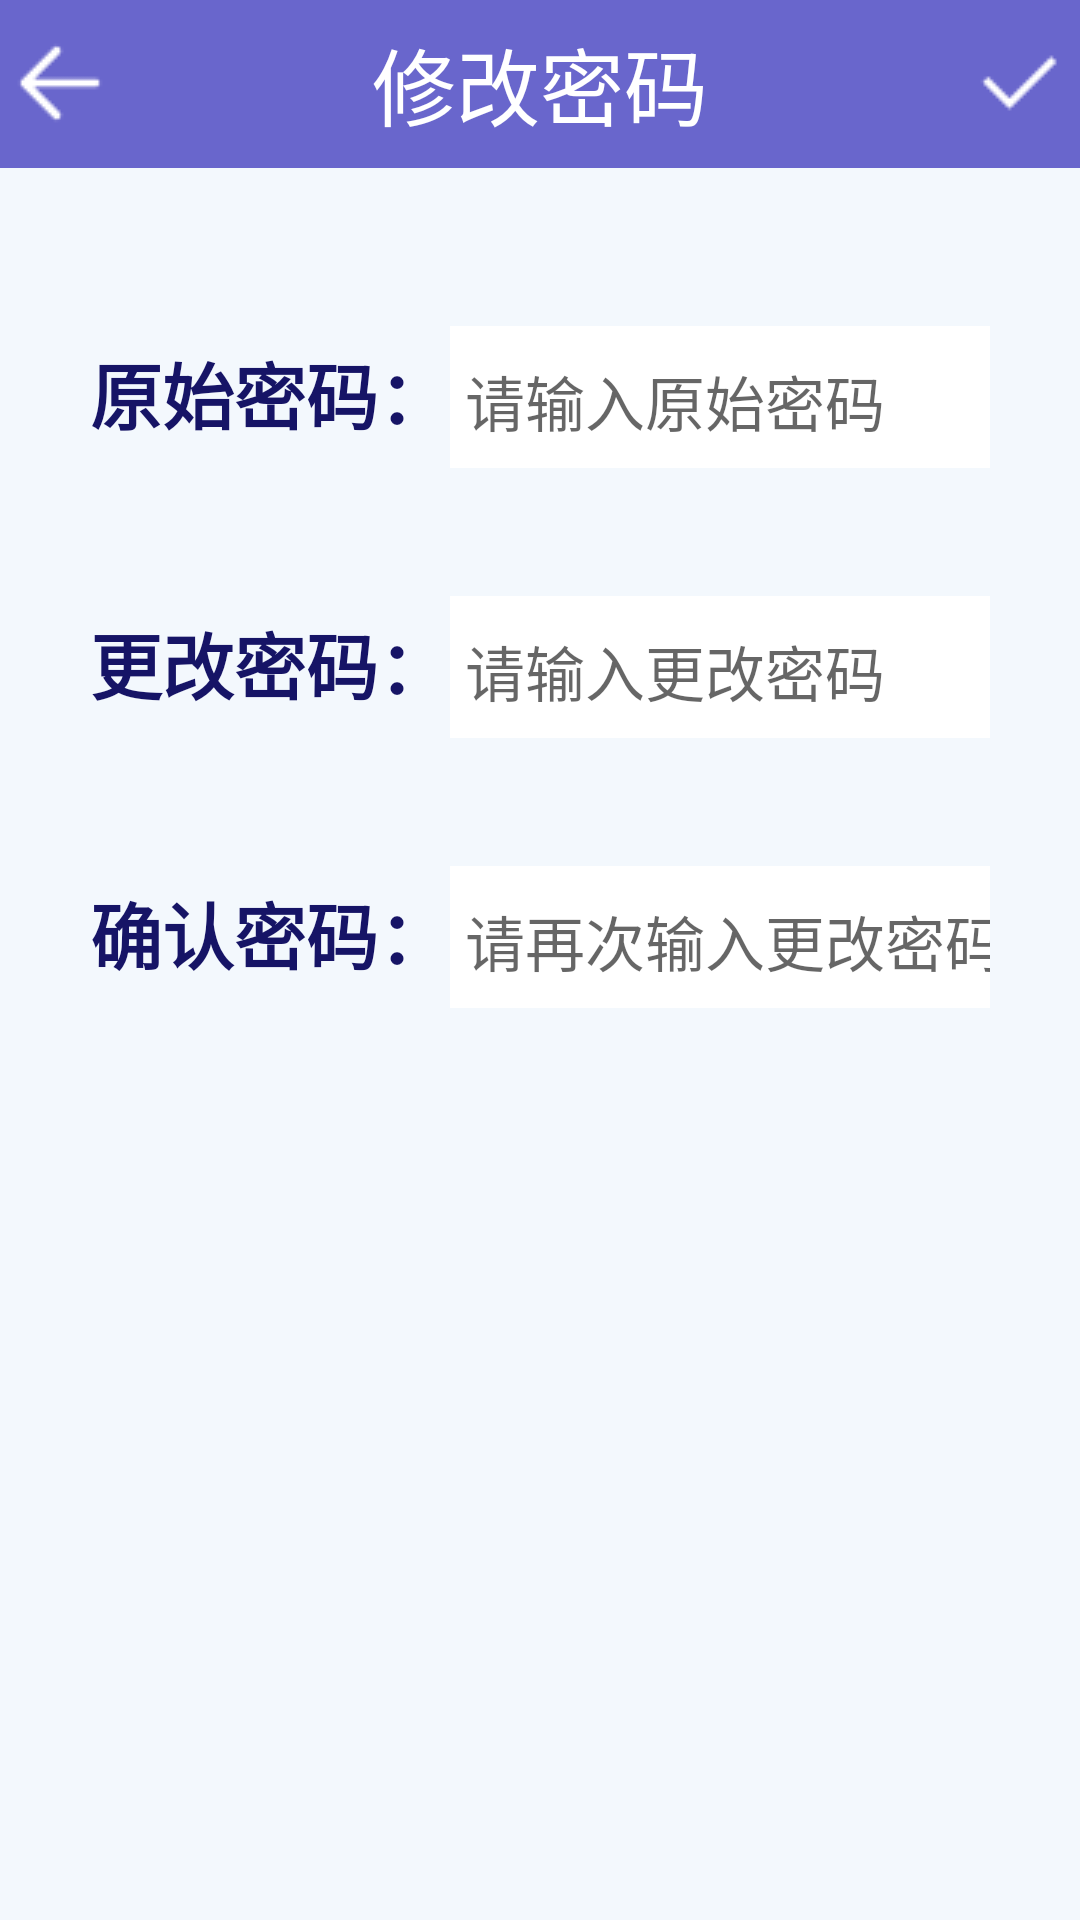

Reconstruct the res/layout file that produces this screen, plus the resources it refers to.
<!-- AndroidManifest.xml: application theme AppTheme -->
<!-- res/layout/my_change_psw.xml -->
<?xml version="1.0" encoding="utf-8"?>

<androidx.constraintlayout.widget.ConstraintLayout xmlns:android="http://schemas.android.com/apk/res/android"
    xmlns:app="http://schemas.android.com/apk/res-auto"
    android:layout_width="match_parent"
    android:layout_height="match_parent"
    android:background="#BAF1F9FF">

    <androidx.appcompat.widget.Toolbar
        android:id="@+id/toolbar"
        android:layout_width="match_parent"
        android:layout_height="wrap_content"
        android:background="#6966CC"
        app:contentInsetEnd="0dp"
        app:contentInsetStart="0dp"
        app:layout_constraintEnd_toEndOf="parent"
        app:layout_constraintStart_toStartOf="parent"
        app:layout_constraintTop_toTopOf="parent">

        <LinearLayout
            android:layout_width="match_parent"
            android:layout_height="wrap_content">

            <Button
                android:id="@+id/return_btn"
                android:layout_width="30dp"
                android:layout_height="30dp"
                android:layout_gravity="center"
                android:layout_margin="5dp"
                android:background="@drawable/back"
                android:onClick="onBack" />

            <TextView
                android:layout_width="0dp"
                android:layout_height="wrap_content"
                android:layout_gravity="center_vertical"
                android:layout_weight="1"
                android:gravity="center"
                android:text="修改密码"
                android:textColor="#ffffff"
                android:textSize="28sp" />

            <Button
                android:layout_width="30dp"
                android:layout_height="30dp"
                android:layout_gravity="center"
                android:layout_margin="5dp"
                android:background="@drawable/save"
                android:onClick="onSave" />

        </LinearLayout>

    </androidx.appcompat.widget.Toolbar>

    <LinearLayout
        android:id="@+id/linearLayout"
        android:layout_width="match_parent"
        android:layout_height="wrap_content"
        android:layout_marginTop="50dp"
        android:orientation="horizontal"
        app:layout_constraintEnd_toEndOf="parent"
        app:layout_constraintStart_toStartOf="parent"
        app:layout_constraintTop_toBottomOf="@+id/toolbar">

        <TextView
            android:id="@+id/tv1"
            android:layout_width="wrap_content"
            android:layout_height="50dp"
            android:layout_marginStart="30dp"
            android:gravity="center_vertical"
            android:text="原始密码："
            android:textColor="#161466"
            android:textSize="24sp"
            android:textStyle="bold" />

        <EditText
            android:id="@+id/psw1"
            android:layout_width="match_parent"
            android:layout_height="50dp"
            android:layout_marginEnd="30dp"
            android:background="#fff"
            android:ems="10"
            android:gravity="center_vertical"
            android:hint=" 请输入原始密码"
            android:inputType="textPassword"
            android:textSize="20sp" />

    </LinearLayout>

    <LinearLayout
        android:id="@+id/linearLayout2"
        android:layout_width="match_parent"
        android:layout_height="wrap_content"
        android:layout_marginTop="40dp"
        android:orientation="horizontal"
        app:layout_constraintEnd_toEndOf="parent"
        app:layout_constraintStart_toStartOf="parent"
        app:layout_constraintTop_toBottomOf="@+id/linearLayout">

        <TextView
            android:id="@+id/tv2"
            android:layout_width="wrap_content"
            android:layout_height="50dp"
            android:layout_marginStart="30dp"
            android:gravity="center_vertical"
            android:text="更改密码："
            android:textColor="#161466"
            android:textSize="24sp"
            android:textStyle="bold" />

        <EditText
            android:id="@+id/psw2"
            android:layout_width="match_parent"
            android:layout_height="50dp"
            android:layout_marginEnd="30dp"
            android:background="#fff"
            android:ems="10"
            android:gravity="center_vertical"
            android:hint=" 请输入更改密码"
            android:inputType="textPassword"
            android:textSize="20sp" />

    </LinearLayout>

    <LinearLayout
        android:layout_width="match_parent"
        android:layout_height="wrap_content"
        android:orientation="horizontal"
        android:layout_marginTop="40dp"
        app:layout_constraintEnd_toEndOf="parent"
        app:layout_constraintStart_toStartOf="parent"
        app:layout_constraintTop_toBottomOf="@+id/linearLayout2">

        <TextView
            android:id="@+id/tv3"
            android:layout_width="wrap_content"
            android:layout_height="50dp"
            android:layout_marginStart="30dp"
            android:gravity="center_vertical"
            android:text="确认密码："
            android:textColor="#161466"
            android:textSize="24sp"
            android:textStyle="bold" />

        <EditText
            android:id="@+id/psw3"
            android:layout_width="match_parent"
            android:layout_height="50dp"
            android:layout_marginEnd="30dp"
            android:background="#fff"
            android:ems="10"
            android:gravity="center_vertical"
            android:hint=" 请再次输入更改密码"
            android:inputType="textPassword"
            android:textSize="20sp" />

    </LinearLayout>

</androidx.constraintlayout.widget.ConstraintLayout>
<!-- resources referenced by this layout -->
<resources>
  <!-- drawable back (drawable) -->
  <?xml version="1.0" encoding="utf-8"?>
  <selector xmlns:android="http://schemas.android.com/apk/res/android">
      <item android:drawable="@drawable/back1" android:state_focused="true" />
      <item android:drawable="@drawable/back2" android:state_pressed="true" />
      <item android:drawable="@drawable/back1" />
  </selector>
  <!-- drawable save (drawable) -->
  <?xml version="1.0" encoding="utf-8"?>
  <selector xmlns:android="http://schemas.android.com/apk/res/android">
      <item android:drawable="@drawable/save1" android:state_focused="true"></item>
      <item android:drawable="@drawable/save2" android:state_pressed="true"></item>
      <item android:drawable="@drawable/save1"></item>
  </selector>
  <style name="AppTheme" parent="Theme.AppCompat.Light.NoActionBar">
          
          <item name="colorPrimary">@color/colorPrimary</item>
          <item name="colorPrimaryDark">@color/colorPrimaryDark</item>
          <item name="colorAccent">@color/colorAccent</item>
          <item name="colorControlNormal">#ffffff</item>
      </style>
  <!-- drawable back1: png bitmap (drawable, 377 bytes) -->
  <!-- drawable back2: png bitmap (drawable, 429 bytes) -->
  <!-- drawable save1: png bitmap (drawable, 287 bytes) -->
  <!-- drawable save2: png bitmap (drawable, 319 bytes) -->
  <color name="colorPrimary">#6200EE</color>
  <color name="colorPrimaryDark">#3700B3</color>
  <color name="colorAccent">#03DAC5</color>
</resources>
